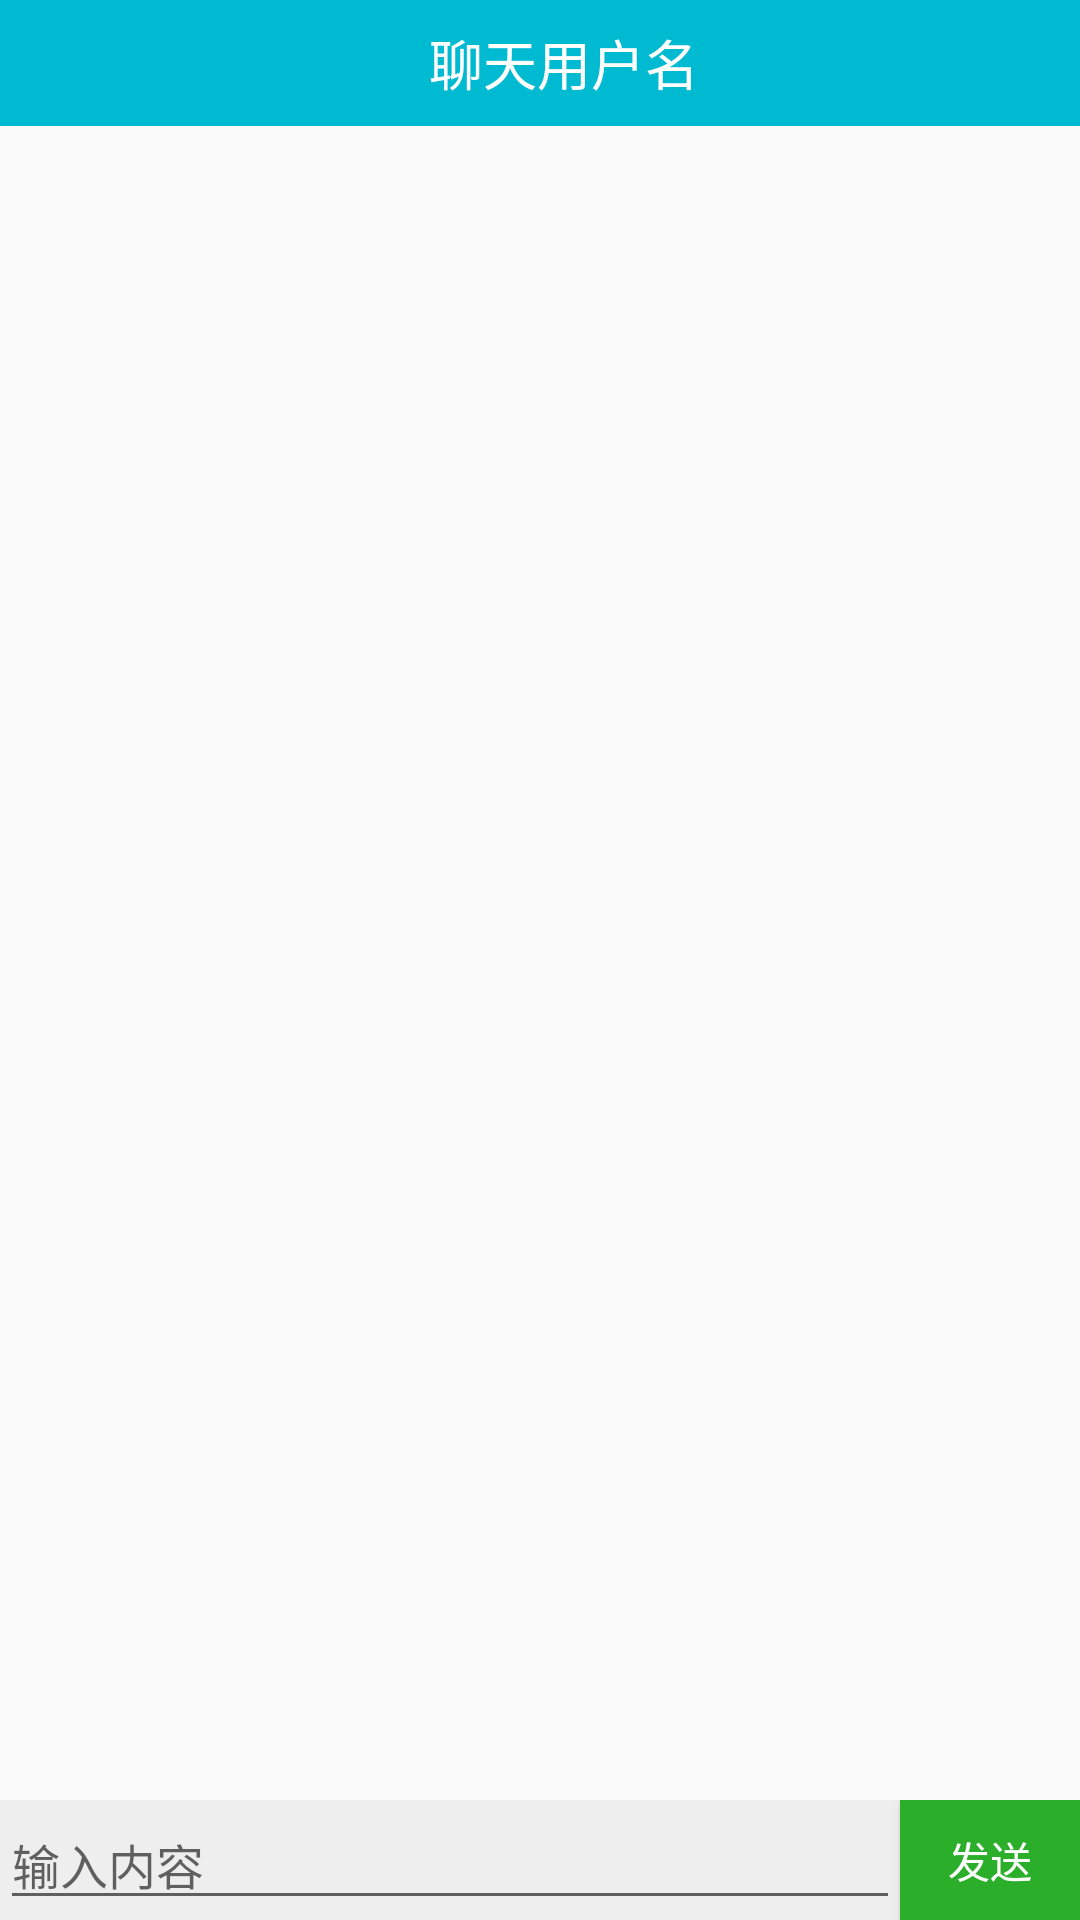

Write the Android layout XML for this screen, with the resource values it uses.
<!-- AndroidManifest.xml: activity theme ChatStyle -->
<!-- res/layout/activity_chat.xml -->
<?xml version="1.0" encoding="utf-8"?>
<RelativeLayout xmlns:android="http://schemas.android.com/apk/res/android"
    xmlns:tools="http://schemas.android.com/tools"
    style="@style/Theme.AppCompat.Light.NoActionBar"
    android:layout_width="match_parent"
    android:layout_height="match_parent"
    tools:context=".activity.ChatActivity">

    <android.support.v7.widget.Toolbar
        android:layout_width="match_parent"
        android:layout_height="42dp"
        android:background="@color/appmain_primary"
        style="@style/ChatStyle.Title"
        android:orientation="vertical"
        android:layout_alignParentTop="true"
        android:id="@+id/chat_header">
        <FrameLayout
            android:layout_width="match_parent"
            android:layout_height="match_parent"
            android:orientation="horizontal">
            <ImageButton
                android:layout_width="20dp"
                android:layout_height="20dp"
                android:layout_gravity="start|center"
                android:src="@drawable/chat_back"
                android:background="@android:color/transparent"
                android:id="@+id/chat_back"/>
            <TextView
                android:layout_width="wrap_content"
                android:layout_height="wrap_content"
                style="@style/ChatStyle.Title.Text"
                android:gravity="center_horizontal"
                android:layout_gravity="center"
                android:id="@+id/chat_title"
                android:text="聊天用户名"
                android:textSize="18dp"/>
        </FrameLayout>
    </android.support.v7.widget.Toolbar>

    <LinearLayout
        android:layout_width="match_parent"
        android:layout_height="40dp"
        android:orientation="horizontal"
        android:layout_alignParentBottom="true"
        android:id="@+id/chat_bottom"
        android:background="#eeeeee">
        <EditText
            android:layout_width="300dp"
            android:layout_height="wrap_content"
            android:layout_gravity="bottom"
            android:hint="输入内容"
            android:textSize="16dp"
            android:id="@+id/chat_message"/>
        <Button
            android:layout_width="wrap_content"
            android:layout_height="wrap_content"
            android:layout_gravity="center_horizontal"
            android:id="@+id/chat_send_but"
            android:background="@color/contact_color_3"
            android:textColor="@android:color/white"
            android:text="发送"/>
    </LinearLayout>

    <LinearLayout
        android:layout_width="match_parent"
        android:layout_height="match_parent"
        android:layout_below="@id/chat_header"
        android:layout_above="@id/chat_bottom"
        android:padding="10dp">
        <ListView
            android:layout_width="match_parent"
            android:layout_height="match_parent"
            android:id="@+id/chat_content_list"
            android:divider="@null">

        </ListView>
    </LinearLayout>


</RelativeLayout>
<!-- resources referenced by this layout -->
<resources>
  <color name="appmain_primary">#00bad2</color>
  <color name="contact_color_3">#2BAF2B</color>
  <style name="ChatStyle.Title" parent="TextAppearance.AppCompat.Title">
          <item name="android:textColor">@color/appmain_primary</item>
      </style>
  <style name="ChatStyle.Title.Text" parent="TextAppearance.AppCompat.Title">
          <item name="android:textColor">@android:color/white</item>
      </style>
  <style name="ChatStyle" parent="Theme.AppCompat.Light.NoActionBar">
          <item name="colorPrimary">@color/colorPrimary</item>
          <item name="colorPrimaryDark">@color/colorPrimaryDark</item>
          <item name="colorAccent">@color/colorAccent</item>
      </style>
  <color name="colorPrimary">#00B8D4</color>
  <color name="colorPrimaryDark">#0097A7</color>
  <color name="colorAccent">#FF4081</color>
</resources>
